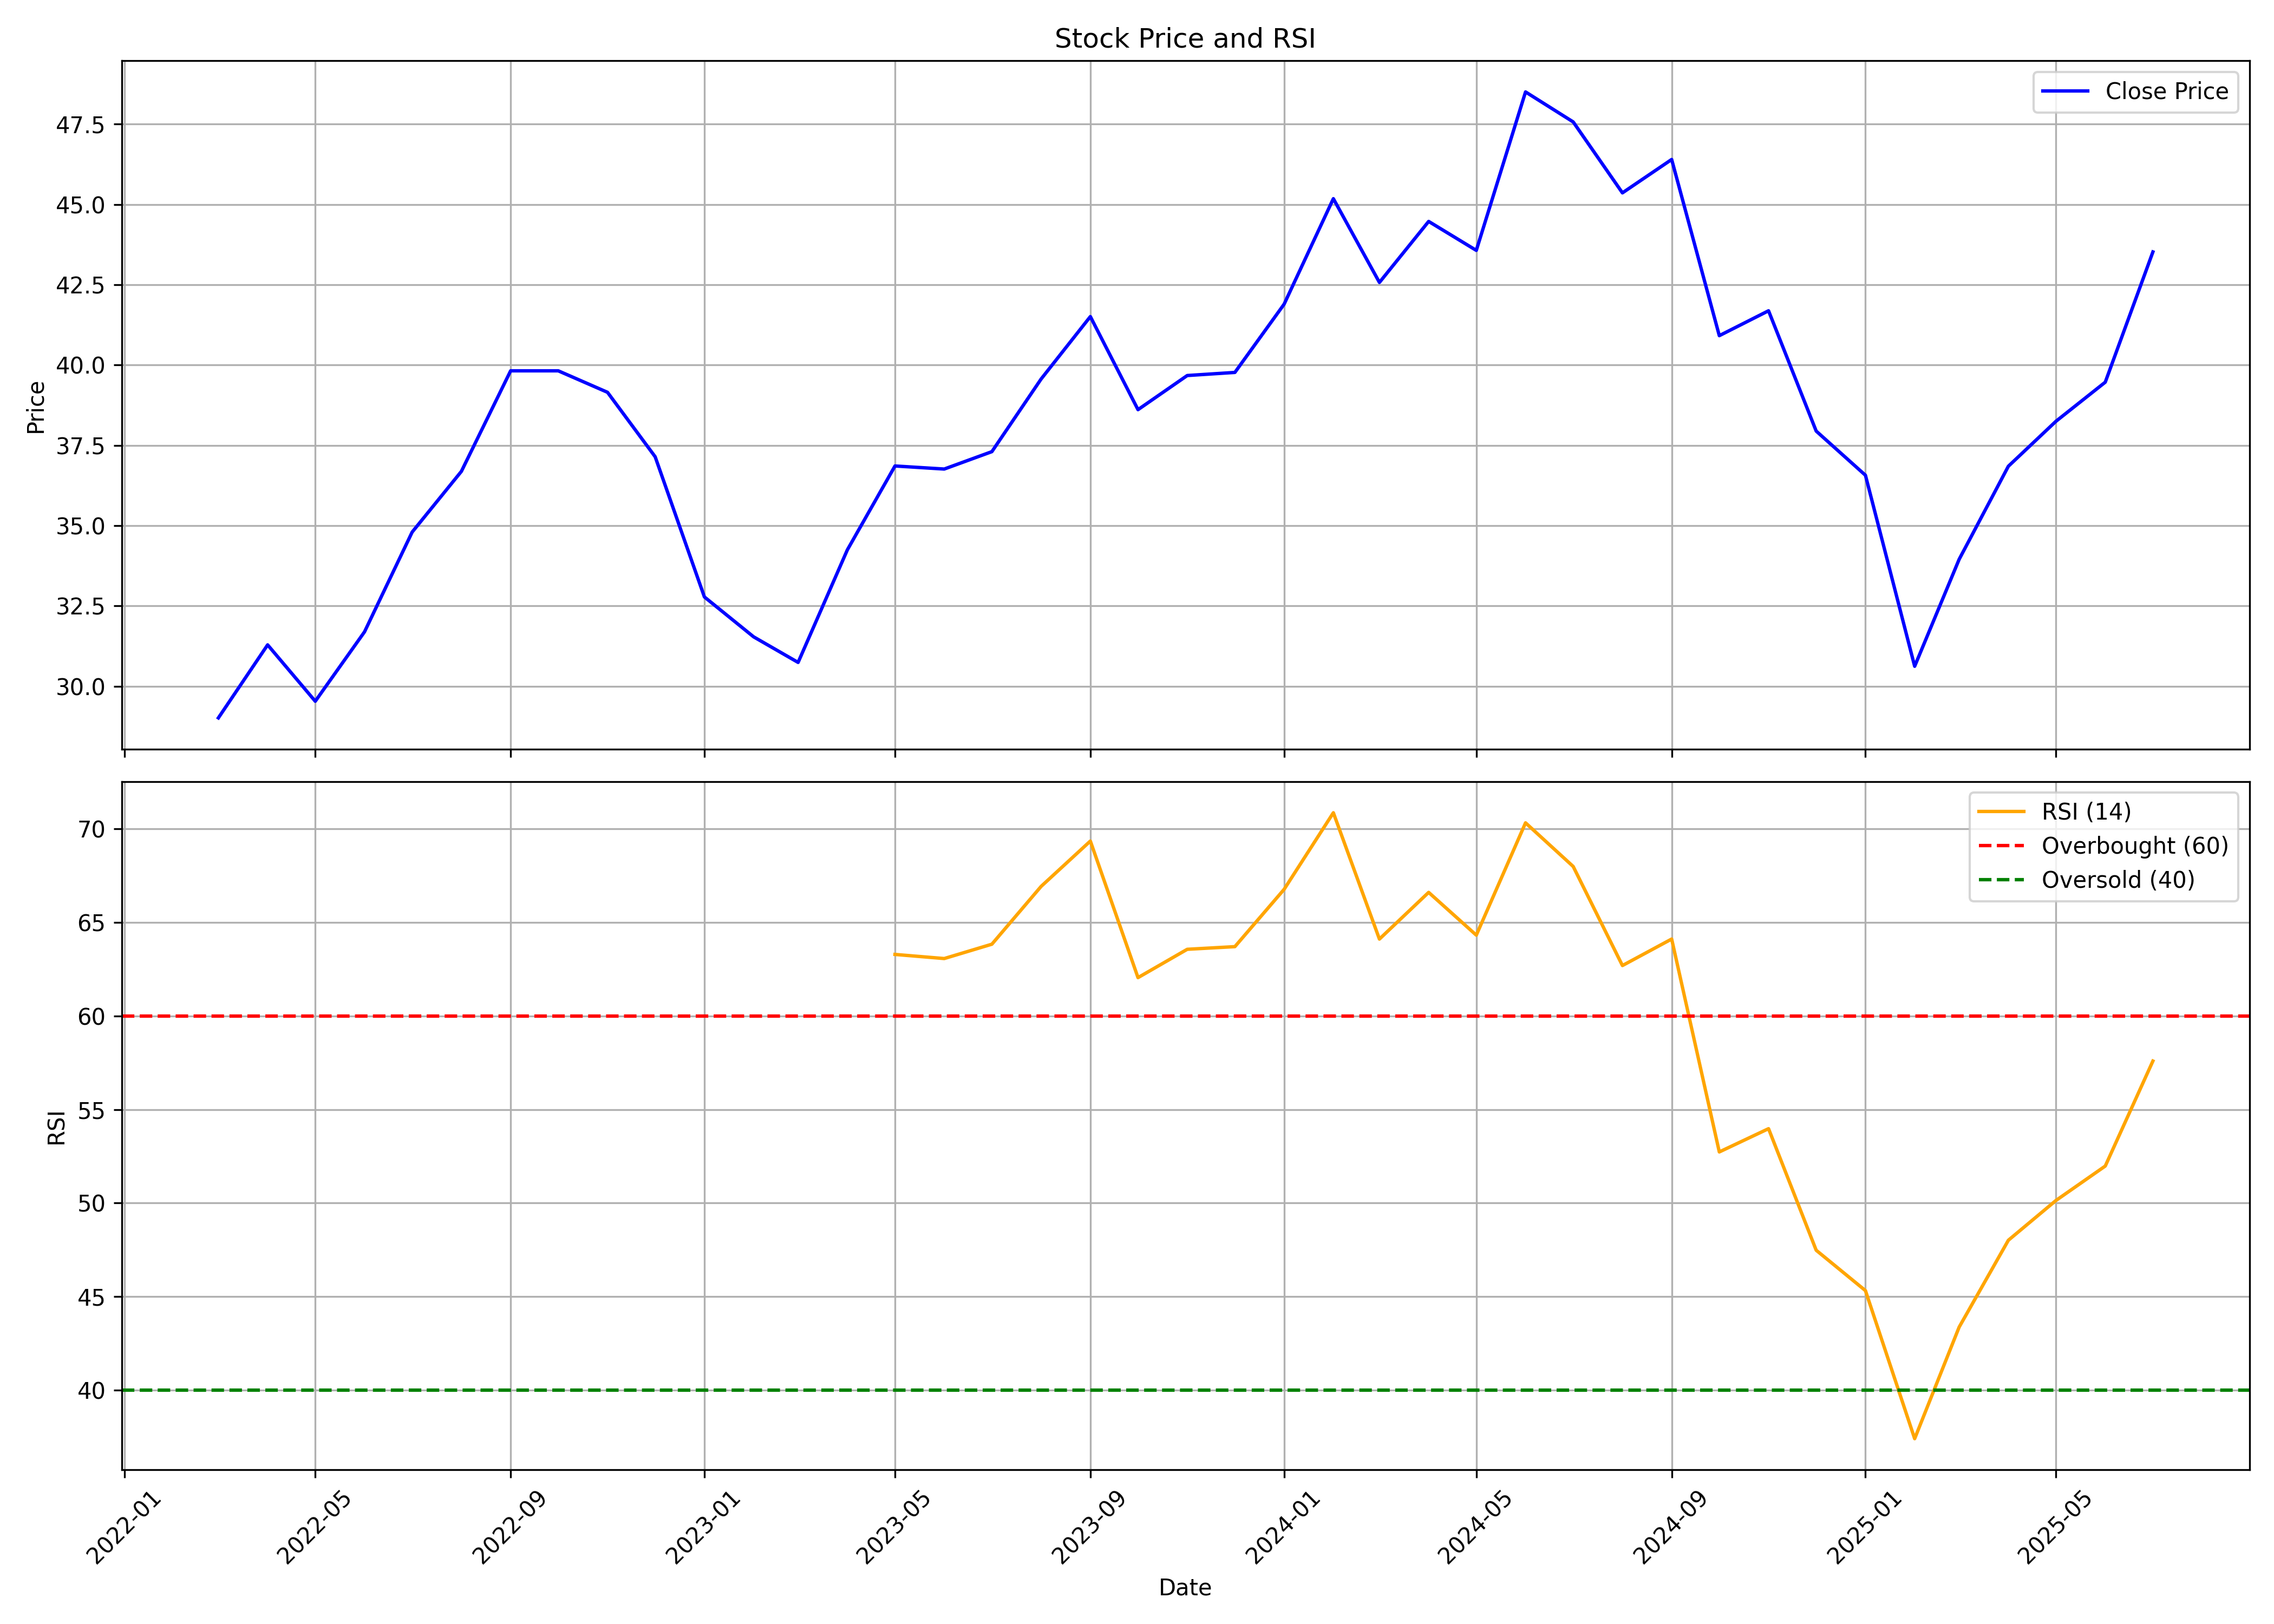

Values plotted in this chart, from the file beside it:
, date, symbol, open, high, low, close, volume, rsi
0, 2022-03-01, MSUMI, 29.35, 30.81, 25.21, 29.01, 285155726, 
1, 2022-04-01, MSUMI, 28.74, 34.21, 27.57, 31.29, 328629654, 
2, 2022-05-01, MSUMI, 30.7, 31.69, 26.4, 29.53, 128552460, 
3, 2022-06-01, MSUMI, 29.8, 32.32, 26.65, 31.69, 176520418, 
4, 2022-07-01, MSUMI, 31.8, 37.23, 31.04, 34.8, 120865089, 
5, 2022-08-01, MSUMI, 34.89, 39.46, 34.26, 36.69, 140475014, 
6, 2022-09-01, MSUMI, 37.04, 42.8, 36, 39.82, 273831214, 
7, 2022-10-01, MSUMI, 39.86, 41.25, 36.81, 39.82, 66933379, 
8, 2022-11-01, MSUMI, 38.41, 45.33, 30.99, 39.15, 107750614, 
9, 2022-12-01, MSUMI, 39.31, 40.39, 34.59, 37.14, 80042306, 
10, 2023-01-01, MSUMI, 37.17, 37.43, 31.03, 32.78, 133101217, 
11, 2023-02-01, MSUMI, 32.97, 34.5, 31.25, 31.54, 95001111, 
12, 2023-03-01, MSUMI, 31.6, 32.24, 28.76, 30.74, 72730511, 
13, 2023-04-01, MSUMI, 30.99, 34.34, 30.45, 34.24, 77445549, 
14, 2023-05-01, MSUMI, 34.24, 37.52, 33.19, 36.86, 161997079, 63.29
15, 2023-06-01, MSUMI, 36.95, 37.84, 35.26, 36.76, 166168968, 63.07
16, 2023-07-01, MSUMI, 37.08, 40.1, 36.54, 37.3, 278873736, 63.83
17, 2023-08-01, MSUMI, 38.83, 39.79, 37.05, 39.56, 178540605, 66.92
18, 2023-09-01, MSUMI, 40.35, 43.79, 39.51, 41.51, 143852156, 69.35
19, 2023-10-01, MSUMI, 41.51, 41.7, 37.61, 38.61, 104565144, 62.05
20, 2023-11-01, MSUMI, 39.61, 39.9, 37.26, 39.67, 139160400, 63.56
21, 2023-12-01, MSUMI, 39.93, 40.96, 38.06, 39.77, 217572301, 63.7
22, 2024-01-01, MSUMI, 40.09, 42.99, 38.8, 41.89, 310724314, 66.77
23, 2024-02-01, MSUMI, 42.73, 48.17, 41.6, 45.18, 440346567, 70.86
24, 2024-03-01, MSUMI, 45.31, 46.24, 38.74, 42.57, 237570234, 64.11
25, 2024-04-01, MSUMI, 42.96, 46.63, 42.41, 44.47, 223904346, 66.61
26, 2024-05-01, MSUMI, 44.47, 45.73, 42.6, 43.57, 158300391, 64.32
27, 2024-06-01, MSUMI, 45.08, 51.52, 40.12, 48.5, 444789377, 70.32
28, 2024-07-01, MSUMI, 48.53, 49.59, 44.82, 47.57, 239993120, 67.99
29, 2024-08-01, MSUMI, 47.84, 47.95, 43.86, 45.36, 188865649, 62.69
30, 2024-09-01, MSUMI, 46.03, 47.6, 44.66, 46.4, 142247462, 64.11
31, 2024-10-01, MSUMI, 46.58, 46.81, 39.64, 40.91, 217298253, 52.73
32, 2024-11-01, MSUMI, 41.43, 43.24, 39.09, 41.69, 127294857, 53.97
33, 2024-12-01, MSUMI, 41.69, 43.13, 37.46, 37.94, 124157815, 47.47
34, 2025-01-01, MSUMI, 38.05, 39.28, 34.49, 36.57, 255656605, 45.32
35, 2025-02-01, MSUMI, 36.57, 37.46, 30.02, 30.62, 239259715, 37.4
36, 2025-03-01, MSUMI, 31.07, 37.43, 30.23, 33.95, 150538521, 43.36
37, 2025-04-01, MSUMI, 34.36, 37.52, 31.06, 36.85, 100567618, 48.01
38, 2025-05-01, MSUMI, 36.85, 39.48, 35.7, 38.25, 136177252, 50.14
39, 2025-06-01, MSUMI, 38.26, 41.53, 37.81, 39.46, 107531757, 51.98
40, 2025-07-01, MSUMI, 39.82, 44.78, 39.35, 43.52, 185877699, 57.59
